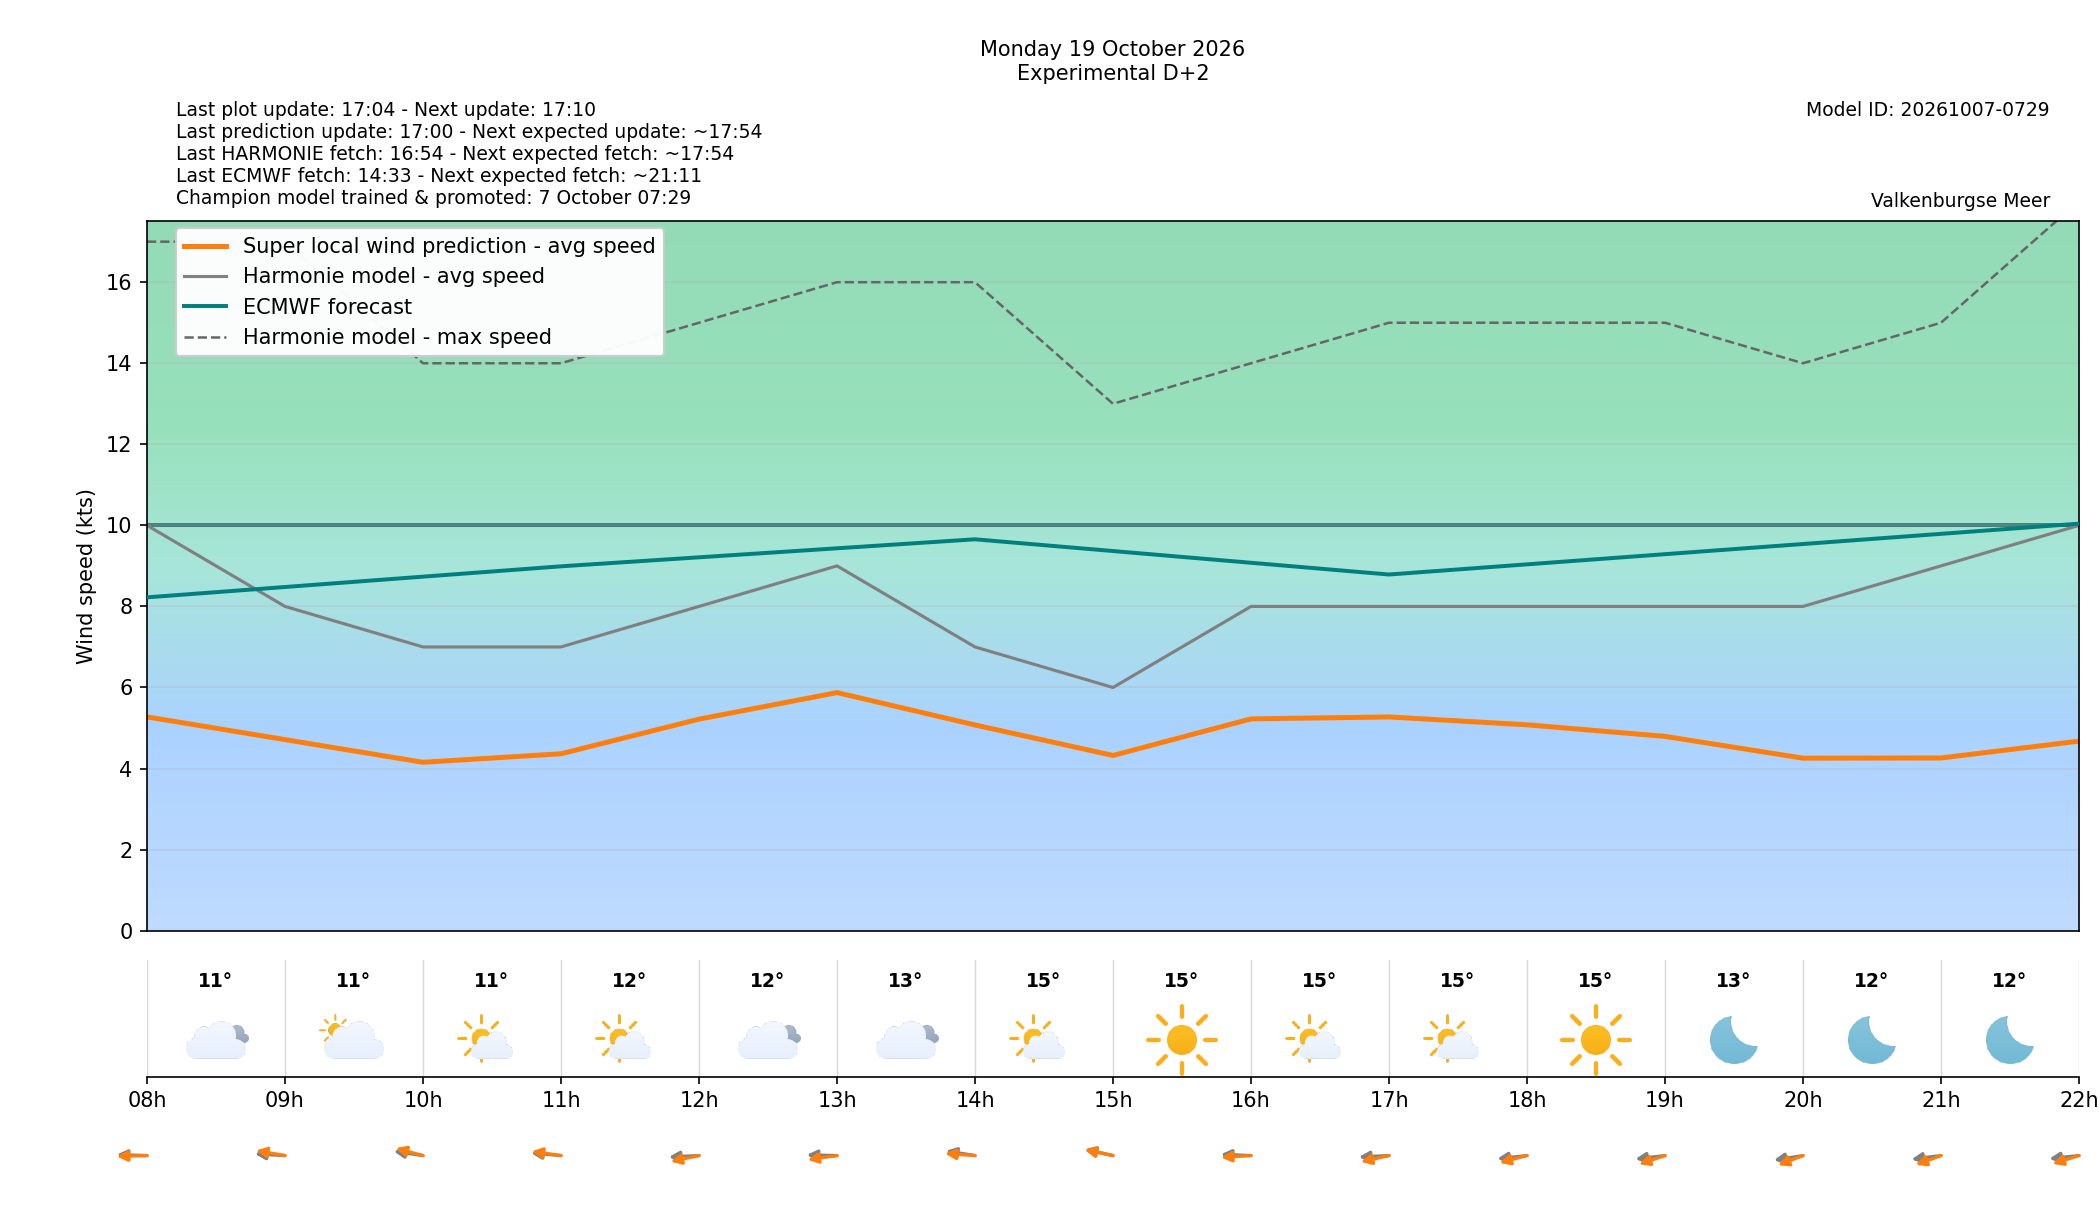

The data file committed next to this chart (first rows):
target_time_utc, target_time_local, forecast_wind_speed, forecast_wind_min, forecast_wind_max, lstm_pred_wind_speed, forecast_wind_dir_deg, lstm_pred_wind_dir_deg, forecast_temperature_c, weather_code, weather_source, is_daylight, hour_utc, hour_local, delta_speed_lstm_minus_forecast, delta_dir_lstm_minus_forecast, issue_time_utc, forecast_available, harmonie_run_ts, harmonie_fetched_ts, speed_model_id, direction_model_id, calibration_policy
2026-10-19 06:00:00+00:00, 2026-10-19 08:00:00+02:00, 10.0, 10.0, 17.0, 5.274, 93.0, 87.31, 11.2, 3, windsurfice, False, 06, 08, -4.726, -5.689, 2026-10-17T15:00:00+00:00, True, 1792248845130, 1792248845130, 20261007050000_8b9962c3_speed, 20261003080000_af4b4f24_direction, none
2026-10-19 07:00:00+00:00, 2026-10-19 09:00:00+02:00, 8.0, 8.0, 17.0, 4.714, 96.0, 107.6, 11.1, 2, windsurfice, True, 07, 09, -3.286, 11.58, 2026-10-17T15:00:00+00:00, True, 1792248845130, 1792248845130, 20261007050000_8b9962c3_speed, 20261003080000_af4b4f24_direction, none
2026-10-19 08:00:00+00:00, 2026-10-19 10:00:00+02:00, 7.0, 7.0, 14.0, 4.154, 105.0, 115.7, 11.0, 1, windsurfice, True, 08, 10, -2.846, 10.74, 2026-10-17T15:00:00+00:00, True, 1792248845130, 1792248845130, 20261007050000_8b9962c3_speed, 20261003080000_af4b4f24_direction, none
2026-10-19 09:00:00+00:00, 2026-10-19 11:00:00+02:00, 7.0, 7.0, 14.0, 4.364, 99.0, 104.5, 12.1, 1, windsurfice, True, 09, 11, -2.636, 5.502, 2026-10-17T15:00:00+00:00, True, 1792248845130, 1792248845130, 20261007050000_8b9962c3_speed, 20261003080000_af4b4f24_direction, none
2026-10-19 10:00:00+00:00, 2026-10-19 12:00:00+02:00, 8.0, 8.0, 15.0, 5.219, 85.0, 69.45, 12.3, 3, windsurfice, True, 10, 12, -2.781, -15.55, 2026-10-17T15:00:00+00:00, True, 1792248845130, 1792248845130, 20261007050000_8b9962c3_speed, 20261003080000_af4b4f24_direction, none
2026-10-19 11:00:00+00:00, 2026-10-19 13:00:00+02:00, 9.0, 9.0, 16.0, 5.874, 92.0, 75.86, 13.0, 3, windsurfice, True, 11, 13, -3.126, -16.14, 2026-10-17T15:00:00+00:00, True, 1792248845130, 1792248845130, 20261007050000_8b9962c3_speed, 20261003080000_af4b4f24_direction, none
2026-10-19 12:00:00+00:00, 2026-10-19 14:00:00+02:00, 7.0, 7.0, 16.0, 5.075, 106.0, 97.3, 14.5, 1, windsurfice, True, 12, 14, -1.925, -8.697, 2026-10-17T15:00:00+00:00, True, 1792248845130, 1792248845130, 20261007050000_8b9962c3_speed, 20261003080000_af4b4f24_direction, none
2026-10-19 13:00:00+00:00, 2026-10-19 15:00:00+02:00, 6.0, 6.0, 13.0, 4.323, 112.0, 110.3, 15.2, 0, windsurfice, True, 13, 15, -1.677, -1.684, 2026-10-17T15:00:00+00:00, True, 1792248845130, 1792248845130, 20261007050000_8b9962c3_speed, 20261003080000_af4b4f24_direction, none
2026-10-19 14:00:00+00:00, 2026-10-19 16:00:00+02:00, 8.0, 8.0, 14.0, 5.226, 94.0, 83.8, 15.4, 1, windsurfice, True, 14, 16, -2.774, -10.2, 2026-10-17T15:00:00+00:00, True, 1792248845130, 1792248845130, 20261007050000_8b9962c3_speed, 20261003080000_af4b4f24_direction, none
2026-10-19 15:00:00+00:00, 2026-10-19 17:00:00+02:00, 8.0, 8.0, 15.0, 5.273, 85.0, 68.19, 15.0, 1, windsurfice, True, 15, 17, -2.727, -16.81, 2026-10-17T15:00:00+00:00, True, 1792248845130, 1792248845130, 20261007050000_8b9962c3_speed, 20261003080000_af4b4f24_direction, none
2026-10-19 16:00:00+00:00, 2026-10-19 18:00:00+02:00, 8.0, 8.0, 15.0, 5.079, 79.0, 64.96, 14.5, 0, windsurfice, True, 16, 18, -2.921, -14.04, 2026-10-17T15:00:00+00:00, True, 1792248845130, 1792248845130, 20261007050000_8b9962c3_speed, 20261003080000_af4b4f24_direction, none
2026-10-19 17:00:00+00:00, 2026-10-19 19:00:00+02:00, 8.0, 8.0, 15.0, 4.794, 78.0, 59.41, 13.4, 0, windsurfice, False, 17, 19, -3.206, -18.59, 2026-10-17T15:00:00+00:00, True, 1792248845130, 1792248845130, 20261007050000_8b9962c3_speed, 20261003080000_af4b4f24_direction, none
2026-10-19 18:00:00+00:00, 2026-10-19 20:00:00+02:00, 8.0, 8.0, 14.0, 4.256, 74.0, 55.61, 12.4, 0, windsurfice, False, 18, 20, -3.744, -18.39, 2026-10-17T15:00:00+00:00, True, 1792248845130, 1792248845130, 20261007050000_8b9962c3_speed, 20261003080000_af4b4f24_direction, none
2026-10-19 19:00:00+00:00, 2026-10-19 21:00:00+02:00, 9.0, 9.0, 15.0, 4.261, 77.0, 56.73, 11.7, 0, windsurfice, False, 19, 21, -4.739, -20.27, 2026-10-17T15:00:00+00:00, True, 1792248845130, 1792248845130, 20261007050000_8b9962c3_speed, 20261003080000_af4b4f24_direction, none
2026-10-19 20:00:00+00:00, 2026-10-19 22:00:00+02:00, 10.0, 10.0, 18.0, 4.676, 79.0, 60.83, 11.0, 1, windsurfice, False, 20, 22, -5.324, -18.17, 2026-10-17T15:00:00+00:00, True, 1792248845130, 1792248845130, 20261007050000_8b9962c3_speed, 20261003080000_af4b4f24_direction, none
